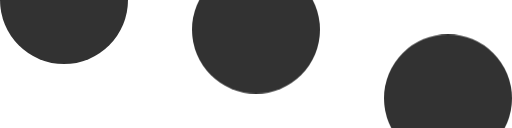
t = 0.00 s
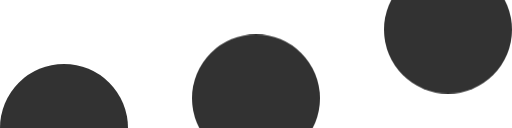
t = 0.90 s
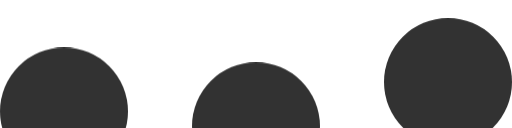
t = 0.98 s
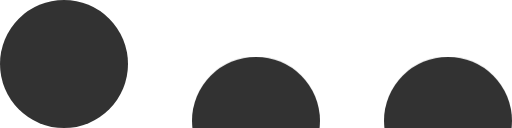
t = 1.05 s
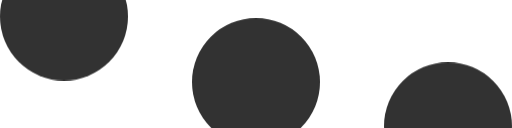
t = 1.13 s

The animated SVG that drew these frames (rendered in a browser with its animation timeline set to each time). Animation: 1 CSS @keyframes rule; one cycle of 1.20 s, repeats indefinitely.

<svg width="120" height="60" viewBox="0 -30 120 30" xmlns="http://www.w3.org/2000/svg" fill="#323232">
	<style>
	@keyframes load-wave {
	0% {
	transform: translateY(15px); }
	100% {
	transform: translateY(-15px); }
	}

	.ld1 {
	animation: load-wave 0.3s -0.9s infinite alternate ease-in-out; }
	.ld2 {
	animation: load-wave 0.3s -0.8s infinite alternate ease-in-out; }
	.ld3 {
	animation: load-wave 0.3s -0.7s infinite alternate ease-in-out; }
	</style>
    <circle cx="15" cy="-15" r="15" class="ld1"></circle>

    <circle cx="60" cy="-15" r="15" class="ld2"></circle>

    <circle cx="105" cy="-15" r="15" class="ld3"></circle>
</svg>
